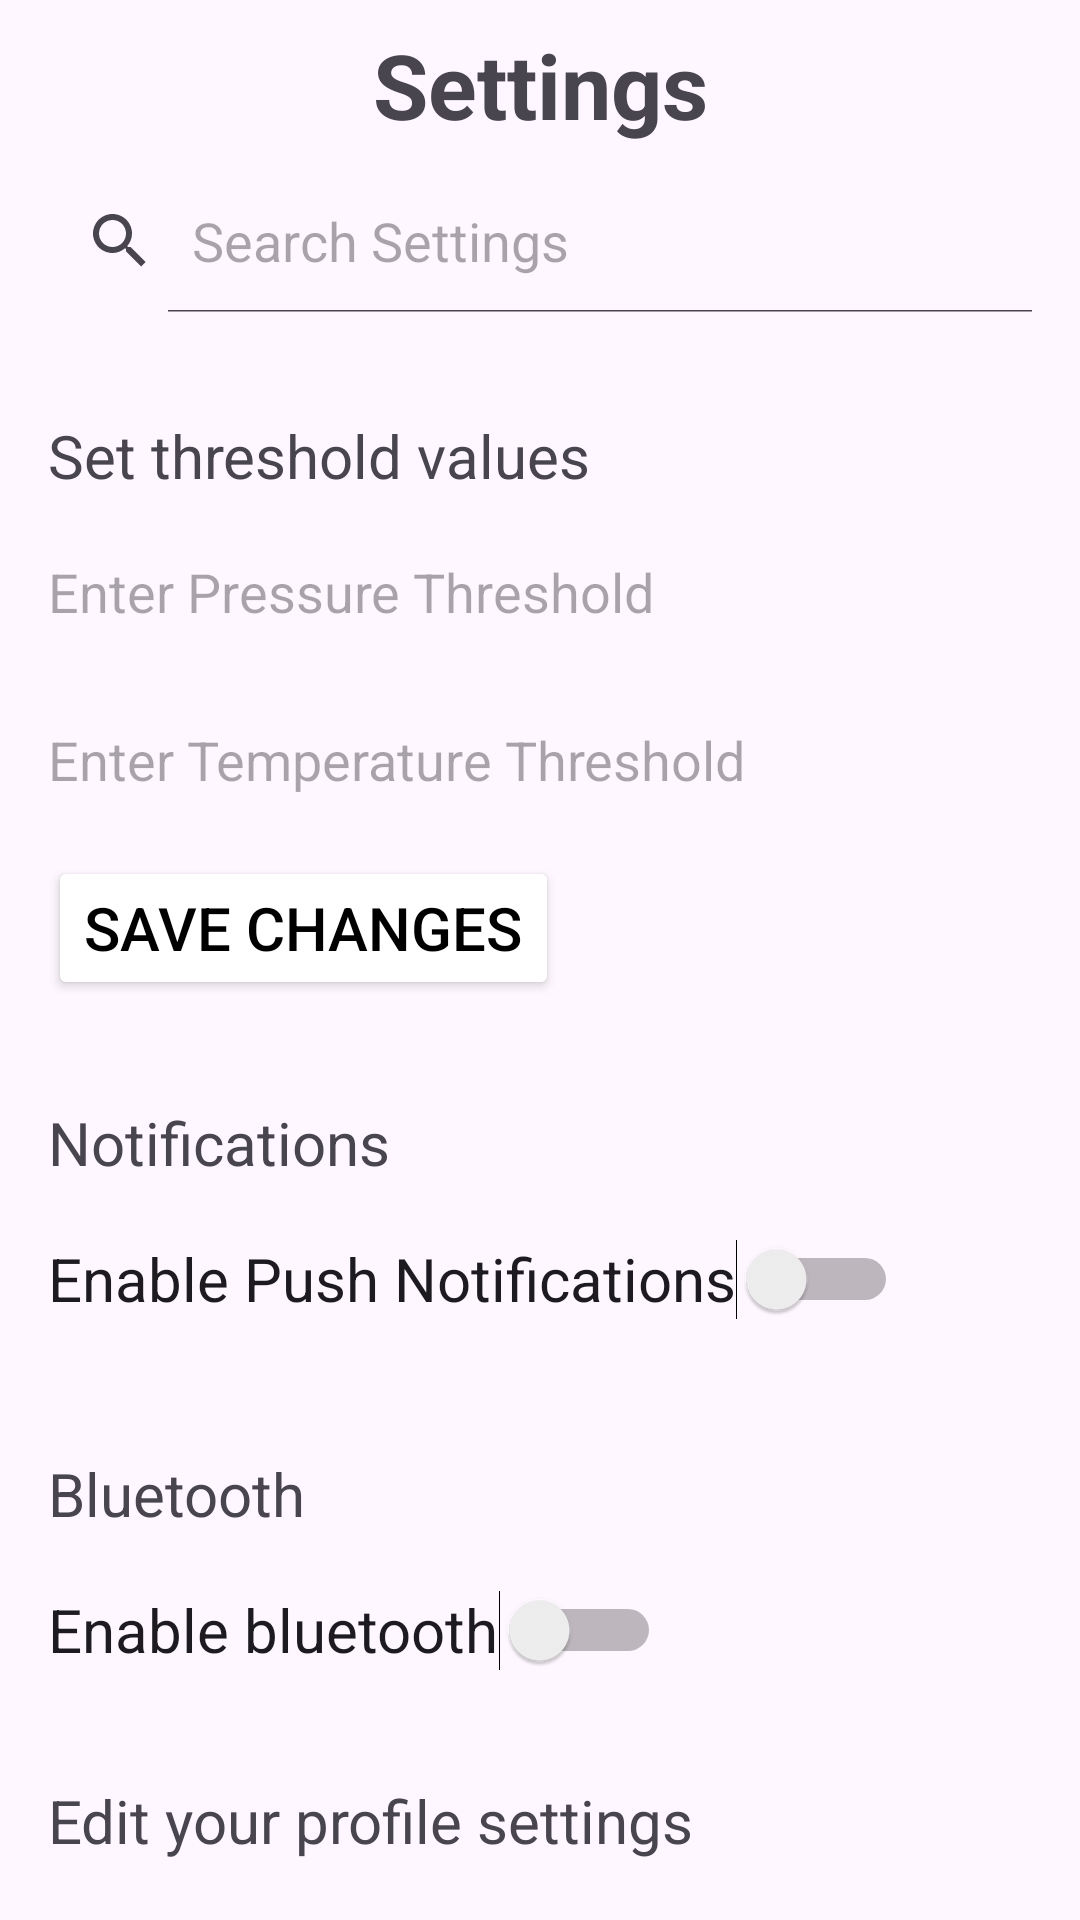

This screen was rendered from an Android layout file. Write that file and the resources it references.
<!-- AndroidManifest.xml: application theme Theme.SmartInsole -->
<!-- res/layout/fragment_settings.xml -->
<?xml version="1.0" encoding="utf-8"?>
<LinearLayout
    xmlns:android="http://schemas.android.com/apk/res/android"
    android:layout_width="match_parent"
    android:layout_height="match_parent"
    android:orientation="vertical" >

    <TextView
        android:layout_width="match_parent"
        android:layout_height="wrap_content"
        android:text="Settings"
        android:textSize="30sp"
        android:textStyle="bold"
        android:layout_marginTop="8dp"
        android:gravity="center" />

    

    <SearchView
        android:id="@+id/searchView"
        android:layout_width="match_parent"
        android:layout_height="wrap_content"
        android:queryHint="Search Settings"
        android:iconifiedByDefault="false"
        android:layout_margin="8dp"
        android:background="@drawable/rounded_search_view_background" />

    <View
        android:layout_width="match_parent"
        android:layout_height="2dp"
        android:background="@drawable/divider"
        android:layout_marginTop="16dp" />

    
    <TextView
        android:layout_width="match_parent"
        android:layout_height="wrap_content"
        android:text="Set threshold values"
        android:textSize="20sp"
        android:layout_marginTop="8dp"
        android:layout_marginRight="8dp"
        android:layout_marginLeft="16dp"/>
    
    <EditText
        android:id="@+id/editTextPressureThreshold"
        android:layout_width="match_parent"
        android:layout_height="48dp"
        android:hint="Enter Pressure Threshold"
        android:inputType="numberDecimal"
        android:layout_marginTop="8dp"
        android:layout_marginRight="8dp"
        android:layout_marginLeft="16dp"
        android:background="@drawable/edittext_background"/>

    
    <EditText
        android:id="@+id/editTextTemperatureThreshold"
        android:layout_width="match_parent"
        android:layout_height="48dp"
        android:hint="Enter Temperature Threshold"
        android:inputType="numberDecimal"
        android:background="@drawable/edittext_background"
        android:layout_marginTop="8dp"
        android:layout_marginRight="8dp"
        android:layout_marginLeft="16dp" />

    <Button
        android:id="@+id/btnSave"
        android:layout_width="wrap_content"
        android:layout_height="wrap_content"
        android:text="Save changes"
        android:textSize="20dp"
        android:backgroundTint="@color/light_gray"
        android:textColor="#000000"
        android:layout_marginTop="8dp"
        android:layout_marginLeft="16dp" />

    <View
        android:layout_width="match_parent"
        android:layout_height="2dp"
        android:background="@drawable/divider"
        android:layout_marginTop="16dp" />


    
    <TextView
        android:layout_width="match_parent"
        android:layout_height="wrap_content"
        android:text="Notifications"
        android:textSize="20sp"
        android:layout_marginTop="16dp"
        android:layout_marginRight="8dp"
        android:layout_marginLeft="16dp" />

    
    <Switch
        android:id="@+id/switchPushNotifications"
        android:layout_width="wrap_content"
        android:layout_height="48dp"
        android:text="Enable Push Notifications"
        android:textSize="20sp"
        android:layout_marginTop="8dp"
        android:layout_marginRight="8dp"
        android:layout_marginLeft="16dp"/>

    <View
        android:layout_width="match_parent"
        android:layout_height="2dp"
        android:background="@drawable/divider"
        android:layout_marginTop="16dp"/>


    <TextView
        android:layout_width="match_parent"
        android:layout_height="wrap_content"
        android:text="Bluetooth"
        android:textSize="20sp"
        android:layout_marginTop="16dp"
        android:layout_marginRight="8dp"
        android:layout_marginLeft="16dp" />

    <Switch
        android:id="@+id/switchBluetooth"
        android:layout_width="wrap_content"
        android:layout_height="48dp"
        android:text="Enable bluetooth"
        android:textSize="20dp"
        android:layout_centerInParent="true"
        android:layout_marginTop="8dp"
        android:layout_marginRight="8dp"
        android:layout_marginLeft="16dp"/>

    <View
        android:layout_width="match_parent"
        android:layout_height="2dp"
        android:background="@drawable/divider"
        android:layout_marginTop="16dp"/>
    <TextView
        android:layout_width="match_parent"
        android:layout_height="wrap_content"
        android:text="Edit your profile settings"
        android:textSize="20sp"
        android:id="@+id/tvEditProfile"
        android:layout_marginLeft="16dp"
        android:layout_marginTop="8dp" />

</LinearLayout>
<!-- resources referenced by this layout -->
<resources>
  <!-- drawable divider (drawable) -->
  <?xml version="1.0" encoding="utf-8"?>
  <selector xmlns:android="http://schemas.android.com/apk/res/android">
  
      <shape xmlns:android="http://schemas.android.com/apk/res/android"
          android:shape="rectangle">
          <size android:height="1dp" />
          <solid android:color="#CCCCCC" />
      </shape>
  
  </selector>
  <!-- drawable edittext_background (drawable) -->
  <?xml version="1.0" encoding="utf-8"?>
  <selector xmlns:android="http://schemas.android.com/apk/res/android">
  
      
      <shape
          xmlns:android="http://schemas.android.com/apk/res/android"
          android:shape="rectangle">
          
          <solid android:color="#F2F2F2" />
  
          
          <stroke
              android:width="1dp"
          android:color="#CCCCCC" />
          
          <corners android:radius="8dp" />
      </shape>
  
  
  </selector>
  <!-- drawable rounded_search_view_background (drawable) -->
  <?xml version="1.0" encoding="utf-8"?>
  <selector
      xmlns:android="http://schemas.android.com/apk/res/android">
      <shape xmlns:android="http://schemas.android.com/apk/res/android"
          android:shape="rectangle">
          <solid android:color="#FFFFFF"/> 
          <corners android:radius="20dp"/> 
          <stroke
              android:width="1dp"
              android:color="#CCCCCC"/>
      </shape>
  
  </selector>
  <style name="Theme.SmartInsole" parent="Base.Theme.SmartInsole" />
  <style name="Base.Theme.SmartInsole" parent="Theme.Material3.DayNight.NoActionBar">
          
          
      </style>
</resources>
